Run: headless pygame with SDL's dummy video driver; simulated clock (each Clock.tick advances the game by its frame time, no real sleeping); random seed 0; keys injected as events and as key.get_pressed() state; no mouse input; restart key SPACE tapped at the start of phases 3 and 4.
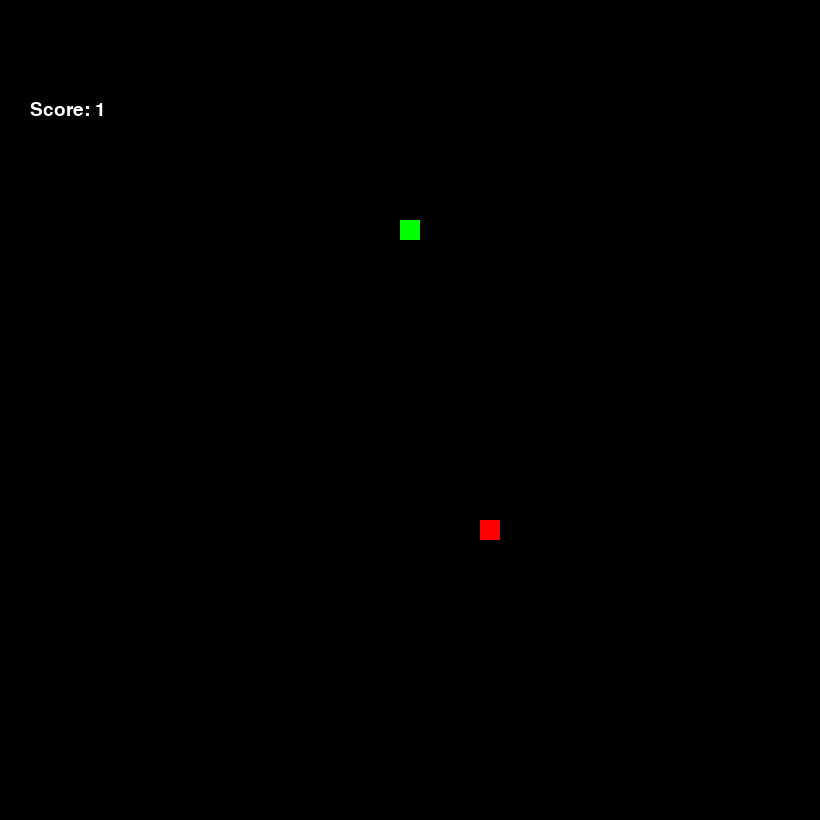
Frame 1 of 4 · flips 1–60 · no input
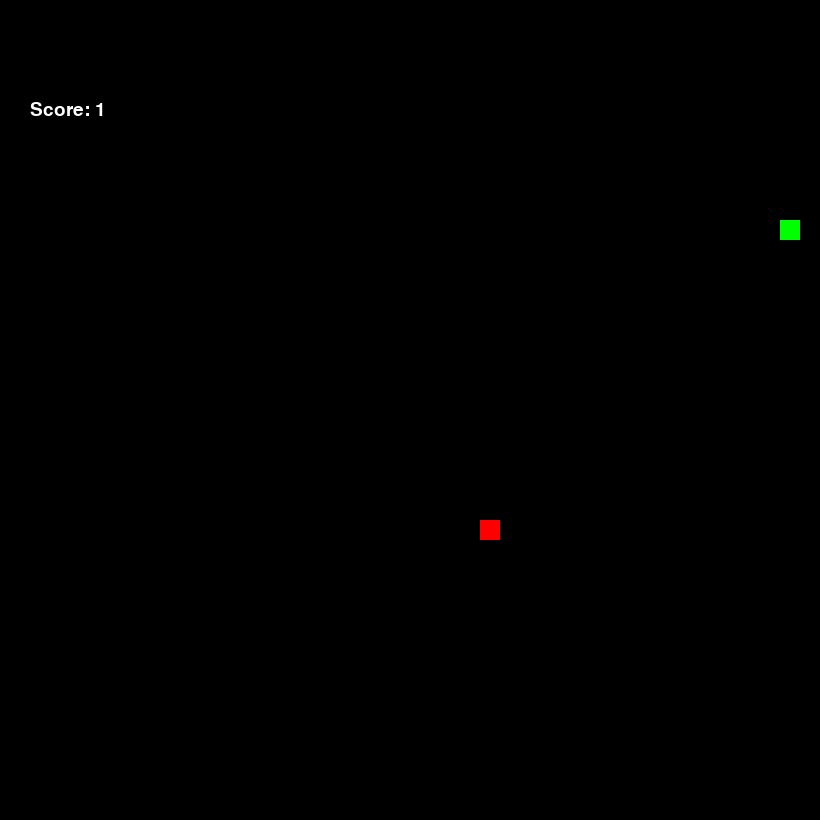
Frame 2 of 4 · flips 61–180 · tapped SPACE, RETURN · held RIGHT (→), D
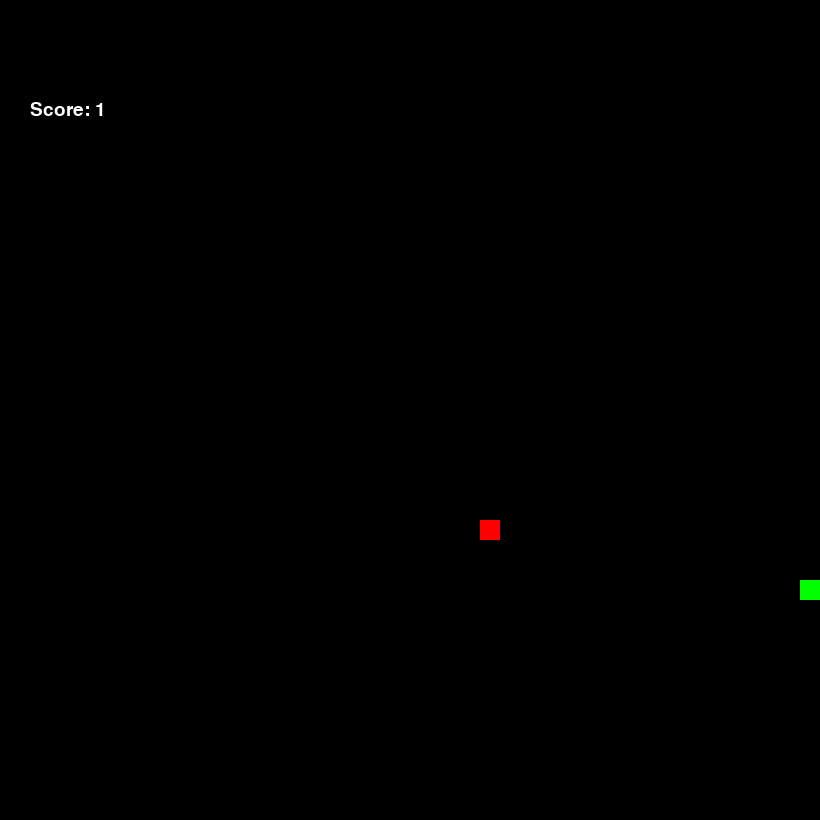
Frame 3 of 4 · flips 181–300 · tapped SPACE · held DOWN (↓), S
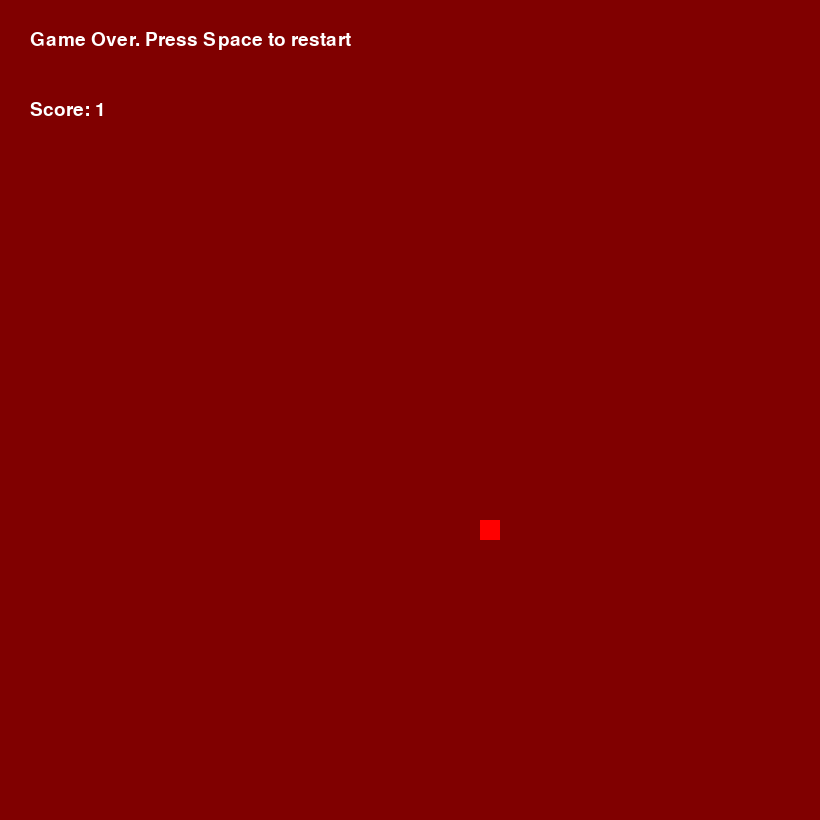
Frame 4 of 4 · flips 301–420 · tapped SPACE · held LEFT (←), A, UP (↑), W

The pygame program that drew these frames:

# snek.cputh
# Pygame Snek game but it's in Charlie Puth lyrics, because it's funny lol

# Compile: bin/cputh snek.cputh snek.py

from __future__ import annotations

import random

import pygame as pg
from pygame.key import ScancodeWrapper

FPS = 60
BOARD_SIZE = 41
WN_SIZE = 820
TILE_SIZE = WN_SIZE // BOARD_SIZE
MOVEMENT_INTERVAL = 0.1

def random_board_pos() -> tuple[int, int]:
    x = random.randint(0, BOARD_SIZE - 1)
    y = random.randint(0, BOARD_SIZE - 1)
    return (x, y)

class Food:
    def __init__(self, pos: tuple[int, int]) -> None:
        self.pos = pos

    def overlaps(self, snake: Snek) -> bool:
        """Checks if the Food overlaps with any part of the Snake."""
        return self.pos in snake.parts

class Snek:
    def __init__(self, start_pos: tuple[int, int]) -> None:
        """Init method for Snek. Sets the starting position and initialises the movement direction and length."""
        self.movement_dir = 0  # 0 = north, 1 = east, 2 = south, 3 = west
        self.can_turn = True
        self.length = 1
        self.parts: list[tuple[int, int]] = [start_pos]

    def reset(self, start_pos: tuple[int, int]) -> None:
        """Resets the Snek to its starting position."""
        self.movement_dir = 0
        self.length = 1
        self.parts = [start_pos]

    def move_fwd(self) -> None:
        most_recent = self.parts[-1]
        rx, ry = most_recent

        if self.movement_dir == 0:
            part = (rx, ry - 1)
        if self.movement_dir == 1:
            part = (rx + 1, ry)
        if self.movement_dir == 2:
            part = (rx, ry + 1)
        if self.movement_dir == 3:
            part = (rx - 1, ry)

        self.parts.append(part)  # type: ignore
        if len(self.parts) > self.length:
            self.parts.pop(0) # Remove the oldest part of the snake

        self.can_turn = True

    @property
    def is_alive(self) -> bool:
        # If parts overlap -> dead
        total_parts = len(self.parts)
        unique_parts = len(set(self.parts))
        if total_parts != unique_parts:
            return False

        # If most recent part out of bounds -> dead
        most_recent = self.parts[-1]
        rx, ry = most_recent
        if (
            rx < 0
            or rx >= BOARD_SIZE
            or ry < 0
            or ry >= BOARD_SIZE
        ):
            return False

        return True

class Game:
    def __init__(self) -> None:
        board_centre = (BOARD_SIZE // 2, BOARD_SIZE // 2)
        self.snek = Snek(start_pos=board_centre)
        self.game_over = False
        self.movement_cooldown: float = MOVEMENT_INTERVAL
        self.foods: list[Food] = [Food(random_board_pos())]
        self.font = pg.font.SysFont("Helvetica", 28)

    def reset(self) -> None:
        board_centre = (BOARD_SIZE // 2, BOARD_SIZE // 2)
        self.snek.reset(board_centre)
        self.game_over = False
        self.movement_cooldown = MOVEMENT_INTERVAL
        self.foods = [Food(random_board_pos())]

    def get_valid_food_spawn(self, snek: Snek, foods: list[Food]) -> tuple[int, int]:
        retries = 1_000

        for _ in range(retries):
            pos = random_board_pos()
            if (
                pos not in [food.pos for food in foods]  # pos not in food.pos for food in foods
                and pos not in snek.parts  # and pos not in snek.parts
            ):
                return pos

        # If we can't find a valid position, just return the last attempt anyway
        return pos  # type: ignore

    def update(self, dt_s: float) -> None:
        if self.game_over:
            return

        # Move snek
        self.movement_cooldown -= dt_s
        if self.movement_cooldown <= 0:
            self.movement_cooldown += MOVEMENT_INTERVAL
            self.snek.move_fwd()

        # If snek overlaps food, respawn food and increase length of snake
        for food in self.foods:
            if self.snek.parts[-1] == food.pos:
                food.pos = self.get_valid_food_spawn(snek=self.snek, foods=self.foods)
                self.snek.length += 1

        if not self.snek.is_alive:
            self.game_over = True
            return

    def take_input(self, cur_pressed: ScancodeWrapper) -> None:
        if not self.snek.is_alive:
            if cur_pressed[pg.K_SPACE]:
                self.reset()
            return

        if not self.snek.can_turn:
            return

        # Using if..elif..elif..elif instead of multiple ifs
        # so that only one turn can be processed per function call

        # North
        if cur_pressed[pg.K_w]:
            if self.snek.movement_dir == 2:
                return
            self.snek.movement_dir = 0
            self.snek.can_turn = False

        # East
        elif cur_pressed[pg.K_d]:
            if self.snek.movement_dir == 3:
                return
            self.snek.movement_dir = 1
            self.snek.can_turn = False

        # South
        elif cur_pressed[pg.K_s]:
            if self.snek.movement_dir == 0:
                return
            self.snek.movement_dir = 2
            self.snek.can_turn = False

        # West
        elif cur_pressed[pg.K_a]:
            if self.snek.movement_dir == 1:
                return
            self.snek.movement_dir = 3
            self.snek.can_turn = False

    def draw(self, wn: pg.Surface) -> None:
        wn.fill((0, 0, 0))

        if not self.snek.is_alive:
            wn.fill((128, 0, 0))

        # Draw food then snek so the snek is on top
        for food in self.foods:
            food_rect = pg.Rect(food.pos[0] * TILE_SIZE, food.pos[1] * TILE_SIZE, TILE_SIZE, TILE_SIZE)
            pg.draw.rect(wn, (255, 0, 0), food_rect)

        # Now draw the snek
        for part in self.snek.parts:
            part_rect = pg.Rect(part[0] * TILE_SIZE, part[1] * TILE_SIZE, TILE_SIZE, TILE_SIZE)
            pg.draw.rect(wn, (0, 255, 0), part_rect)

        # Score text
        text = self.font.render(
            f"Score: {self.snek.length}",
            True,
            (255, 255, 255)
        )
        wn.blit(text, (30, 100))

        # Game over text
        if not self.snek.is_alive:
            text = self.font.render(
                "Game Over. Press Space to restart",
                True,
                (255, 255, 255)
            )
            wn.blit(text, (30, 30))

        # Tableflip!
        # (┛ಠ_ಠ)┛彡┻━┻
        pg.display.flip()

def main() -> None:
    pg.init()

    try:
        game = Game()
        clock = pg.time.Clock()
        wn = pg.display.set_mode((WN_SIZE, WN_SIZE))
        pg.display.set_caption("Snek Game in CPuth")

        while True:
            dt_s = clock.tick(FPS) / 1_000
            events = pg.event.get()
            keys = pg.key.get_pressed()

            for event in events:
                if event.type == pg.QUIT:
                    return

            game.take_input(keys)
            game.update(dt_s)
            game.draw(wn)

    except KeyboardInterrupt:
        print("Keyboard interrupt received. Exited.")

    pg.quit()

if __name__ == "__main__":
    main()
